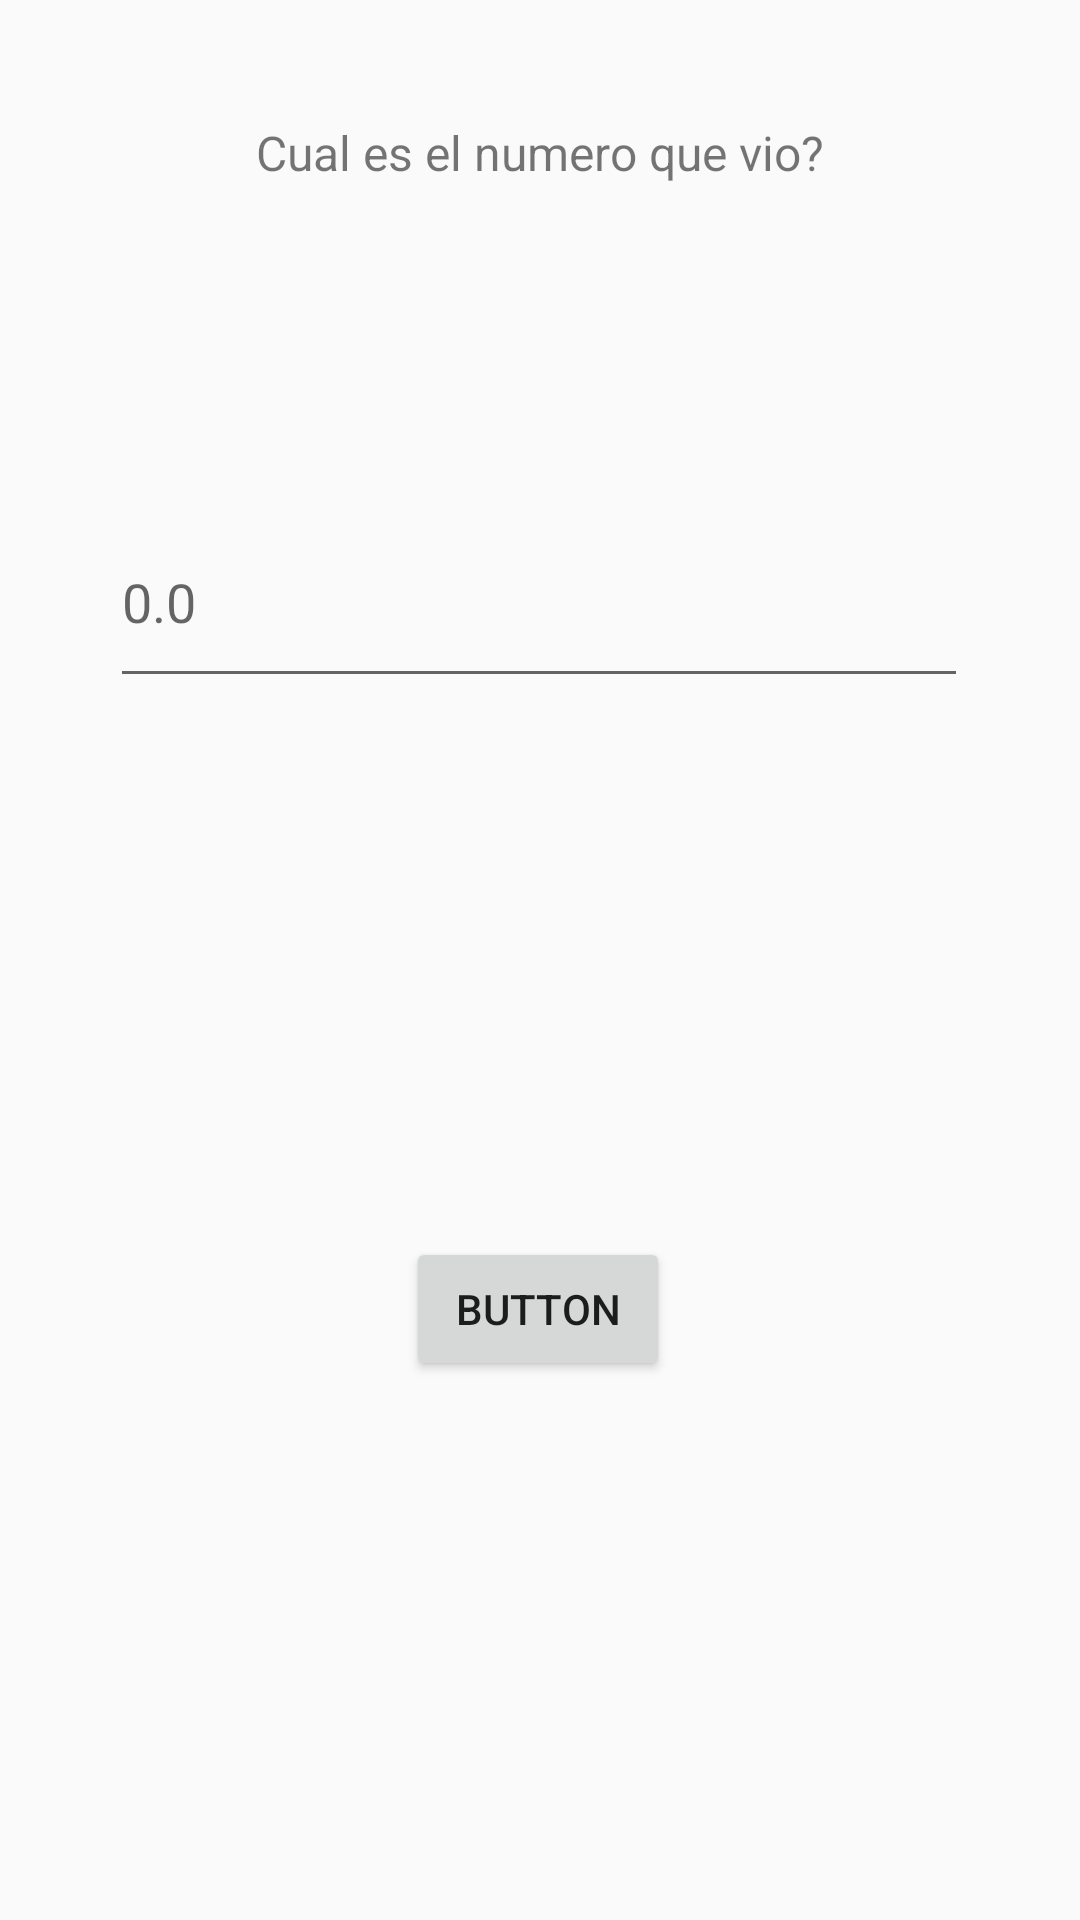

Write the Android layout XML for this screen, with the resource values it uses.
<!-- AndroidManifest.xml: application theme Theme.IntroKotlin904 -->
<!-- res/layout/activity_ejemplo4.xml -->
<?xml version="1.0" encoding="utf-8"?>
<androidx.constraintlayout.widget.ConstraintLayout xmlns:android="http://schemas.android.com/apk/res/android"
    xmlns:app="http://schemas.android.com/apk/res-auto"
    xmlns:tools="http://schemas.android.com/tools"
    android:id="@+id/main"
    android:layout_width="match_parent"
    android:layout_height="match_parent"
    tools:context=".tema3App.Ejemplo3Activity">


    <EditText
        android:id="@+id/ed0"
        android:layout_width="286dp"
        android:layout_height="67dp"
        android:layout_marginTop="104dp"
        android:ems="10"
        android:hint="0.0"
        android:inputType="number"
        app:layout_constraintEnd_toEndOf="parent"
        app:layout_constraintHorizontal_bias="0.496"
        app:layout_constraintStart_toStartOf="parent"
        app:layout_constraintTop_toBottomOf="@+id/tv1" />

    <TextView
        android:id="@+id/tv1"
        android:layout_width="wrap_content"
        android:layout_height="wrap_content"
        android:layout_marginTop="40dp"
        android:text="Cual es el numero que vio?"
        android:textSize="16sp"
        app:layout_constraintEnd_toEndOf="parent"
        app:layout_constraintStart_toStartOf="parent"
        app:layout_constraintTop_toTopOf="parent"
        />

    <Button
        android:id="@+id/button"
        android:layout_width="wrap_content"
        android:layout_height="wrap_content"
        android:text="Button"
        app:layout_constraintBottom_toBottomOf="parent"
        app:layout_constraintEnd_toEndOf="parent"
        app:layout_constraintHorizontal_bias="0.498"
        app:layout_constraintStart_toStartOf="parent"
        app:layout_constraintTop_toBottomOf="@+id/ed0" />



</androidx.constraintlayout.widget.ConstraintLayout>
<!-- resources referenced by this layout -->
<resources>
  <style name="Theme.IntroKotlin904" parent="Theme.AppCompat.Light.NoActionBar" />
</resources>
